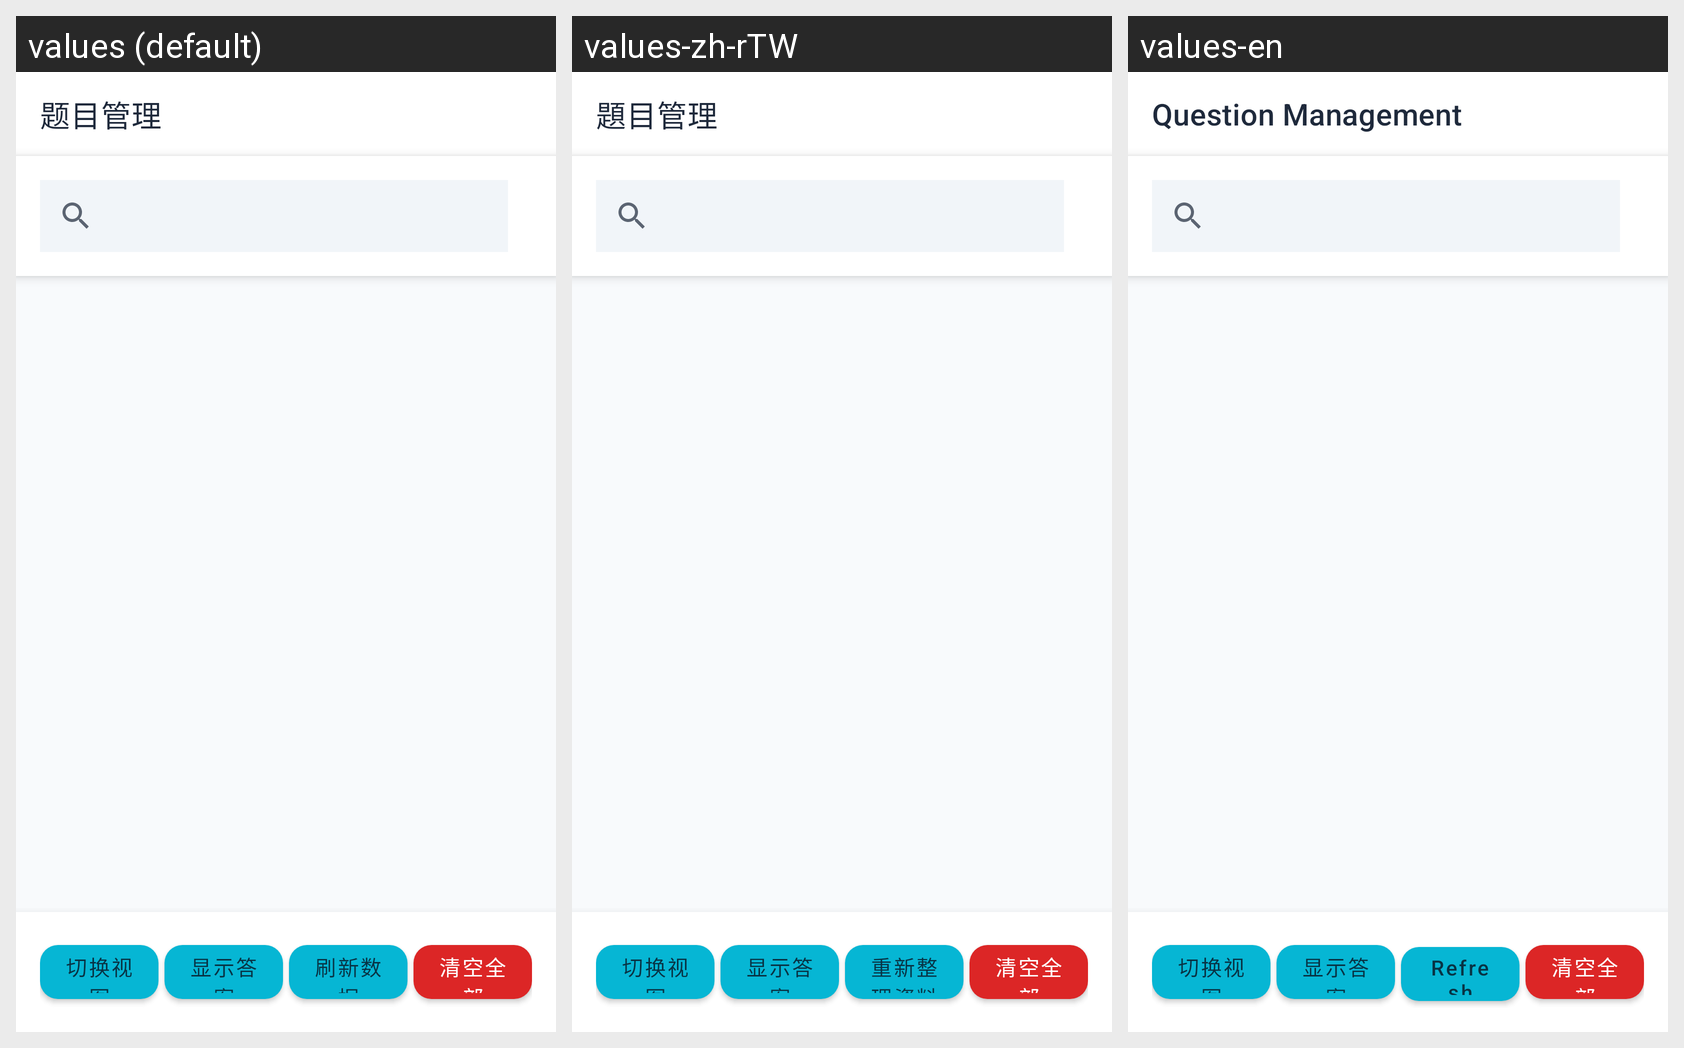

The Android screen above is rendered under several locales of the same app. Produce the string resources it draws, with the default and per-locale values.
Android screen res/layout/activity_question.xml rendered under 3 locales, left to right: values (default), values-zh-rTW, values-en. Device: Nexus 5 (rendered at 1080×1920; each locale shown at half size, 540×960, under a caption strip naming it); theme Theme.OilQuizApp.
Strings drawn on this screen, with the default value and each locale's value (text and hints the layout hard-codes, and strings that could not be matched under every locale, appear in the picture but are not listed):

question_management
  values: 题目管理
  values-zh-rTW: 題目管理
  values-en: Question Management

refresh_data
  values: 刷新数据
  values-zh-rTW: 重新整理資料
  values-en: Refresh Data
